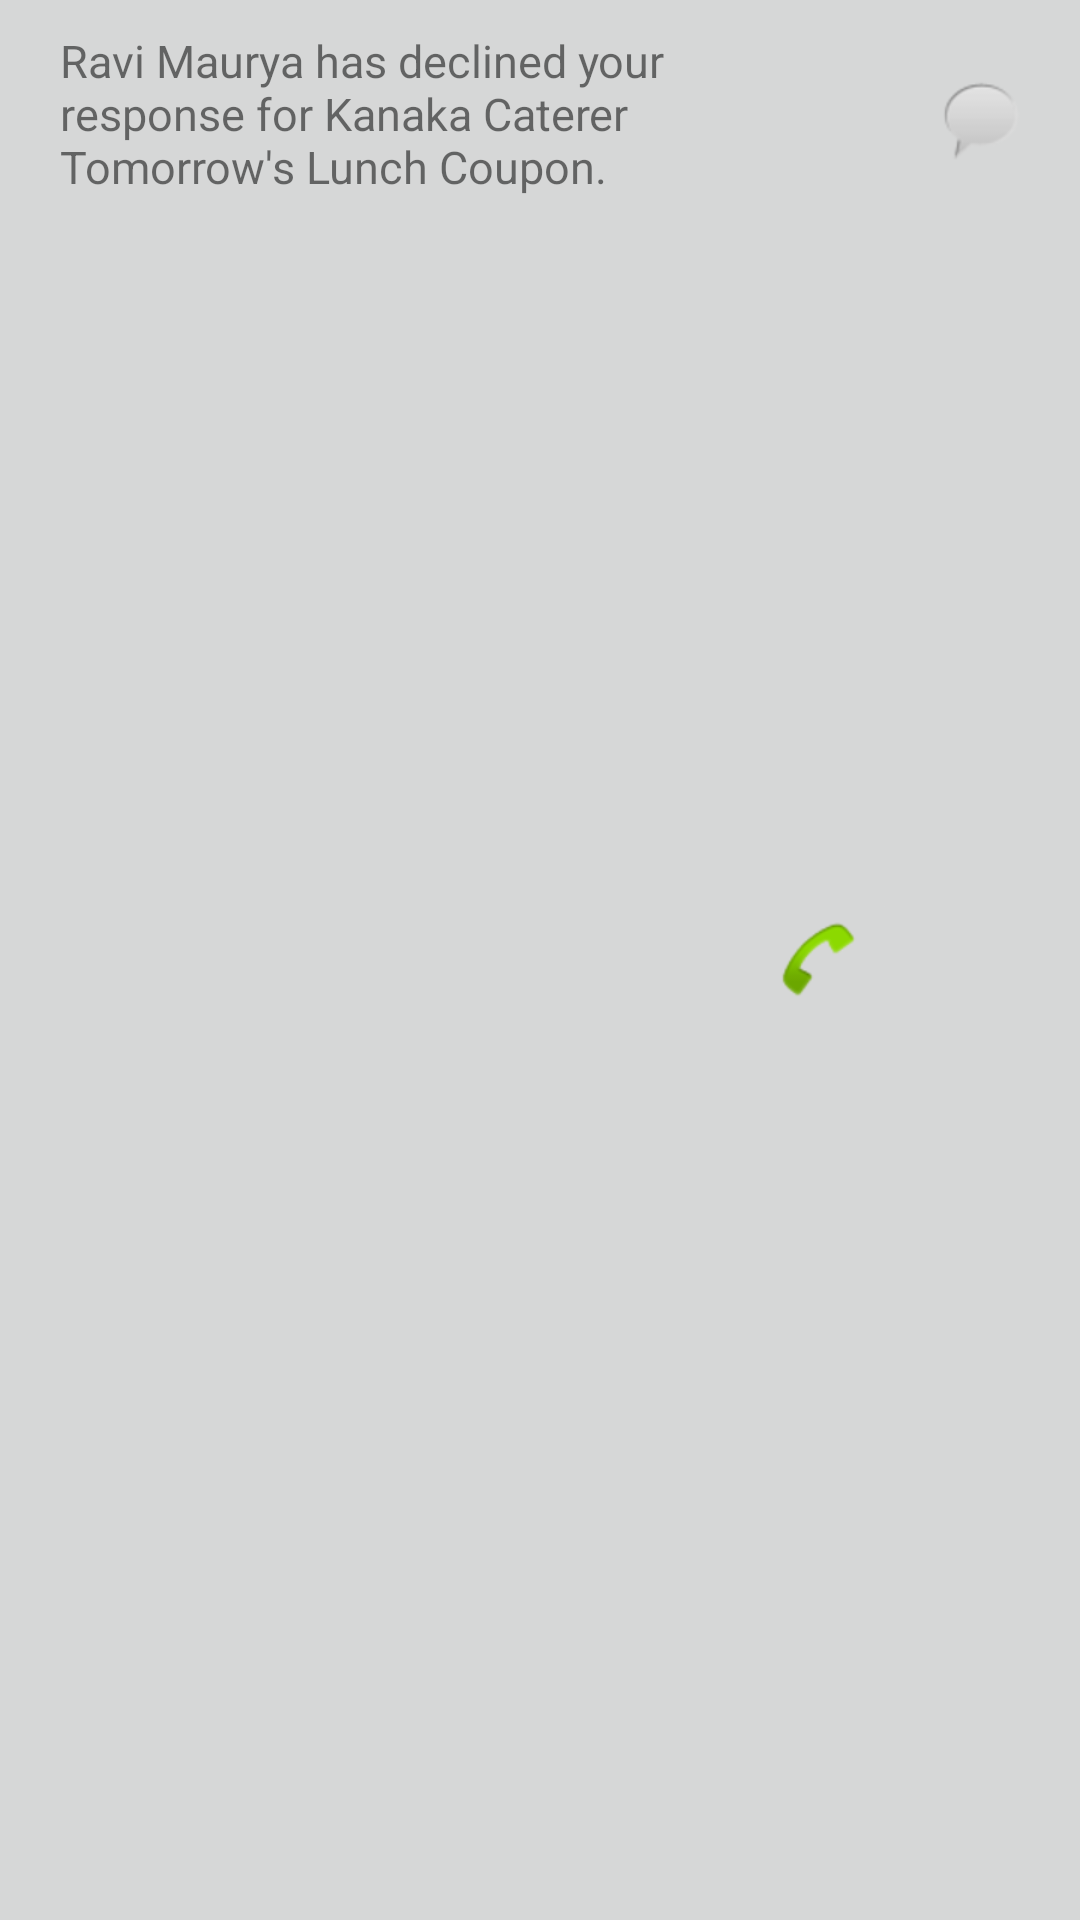

Android layout source for this screen:
<!-- AndroidManifest.xml: application theme AppTheme -->
<!-- res/layout/notifications_single.xml -->
<?xml version="1.0" encoding="utf-8"?>
<RelativeLayout xmlns:android="http://schemas.android.com/apk/res/android"
    xmlns:app="http://schemas.android.com/apk/res-auto"
    android:layout_width="match_parent"
    android:layout_height="wrap_content"
    android:layout_marginTop="2dp"
    android:background="?attr/colorButtonNormal">

    <TextView
        android:id="@+id/not_single_text"
        android:layout_width="220dp"
        android:layout_height="wrap_content"
        android:layout_alignParentStart="true"
        android:layout_alignParentTop="true"
        android:layout_marginBottom="10dp"
        android:layout_marginStart="20dp"
        android:layout_marginTop="10dp"
        android:text="Ravi Maurya has declined your response for Kanaka Caterer Tomorrow's Lunch Coupon."
        android:textSize="15sp" />

    <ImageButton
        android:id="@+id/not_single_chat_btn"
        android:layout_width="wrap_content"
        android:layout_height="wrap_content"
        android:layout_alignBottom="@+id/not_single_text"
        android:layout_alignParentEnd="true"
        android:layout_marginEnd="5dp"
        app:srcCompat="@android:drawable/sym_action_chat" />

    <ImageButton
        android:id="@+id/not_single_call_btn"
        android:layout_width="wrap_content"
        android:layout_height="wrap_content"
        android:layout_centerVertical="true"
        android:layout_toStartOf="@+id/not_single_chat_btn"
        app:srcCompat="@android:drawable/sym_action_call" />
</RelativeLayout>
<!-- resources referenced by this layout -->
<resources>
  <style name="AppTheme" parent="Theme.AppCompat.Light.NoActionBar">
          
          <item name="colorPrimary">@color/colorPrimary</item>
          <item name="colorPrimaryDark">@color/colorPrimaryDark</item>
          <item name="colorAccent">@color/colorAccent</item>
      </style>
  <color name="colorPrimary">#3f51b5</color>
  <color name="colorPrimaryDark">#303f9f</color>
  <color name="colorAccent">#ff6e00</color>
</resources>
